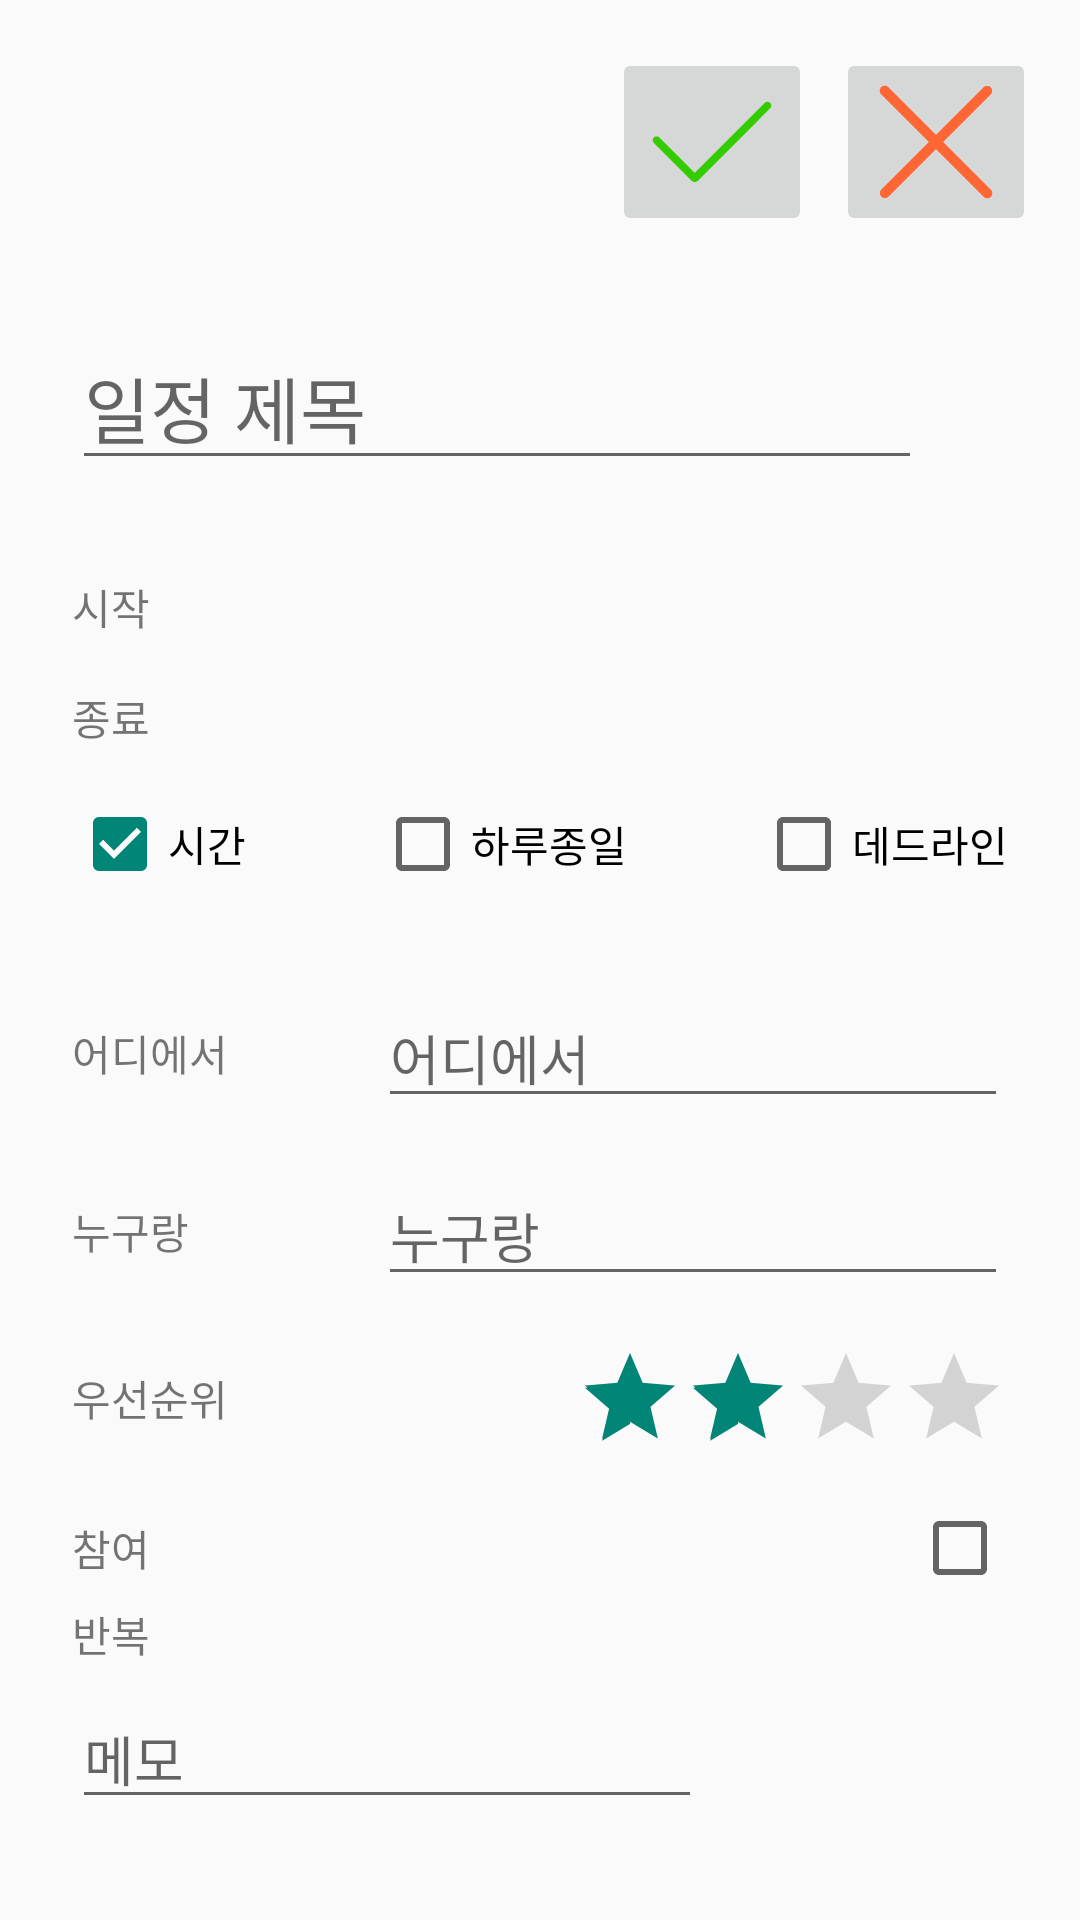

Android layout source for this screen:
<!-- AndroidManifest.xml: application theme AppTheme -->
<!-- res/layout/main_monthly_add.xml -->
<?xml version="1.0" encoding="utf-8"?>
<android.support.constraint.ConstraintLayout
    xmlns:android="http://schemas.android.com/apk/res/android"
    xmlns:app="http://schemas.android.com/apk/res-auto"
    xmlns:tools="http://schemas.android.com/tools"
    android:layout_width="match_parent"
    android:layout_height="match_parent"
    android:textAlignment="textEnd"
    tools:context=".AddActivity_monthly">

    <ImageButton
        android:id="@+id/btn_cancel_month"
        android:layout_width="wrap_content"
        android:layout_height="wrap_content"
        android:layout_marginTop="16dp"
        android:contentDescription="@string/cancel"
        app:layout_constraintEnd_toEndOf="parent"
        app:layout_constraintHorizontal_bias="0.95"
        app:layout_constraintStart_toStartOf="parent"
        app:layout_constraintTop_toTopOf="parent"
        app:srcCompat="@mipmap/cancel" />

    <ImageButton
        android:id="@+id/btn_check_month"
        android:layout_width="wrap_content"
        android:layout_height="wrap_content"
        android:layout_marginTop="16dp"
        android:layout_marginEnd="8dp"
        android:contentDescription="@string/check"
        app:layout_constraintEnd_toStartOf="@+id/btn_cancel_month"
        app:layout_constraintTop_toTopOf="parent"
        app:srcCompat="@mipmap/check" />

    <EditText
        android:id="@+id/schedule_title"
        android:layout_width="wrap_content"
        android:layout_height="wrap_content"
        android:layout_marginStart="24dp"
        android:layout_marginTop="108dp"
        android:ems="10"
        android:hint="@string/title_hint"
        android:inputType="textPersonName"
        android:textSize="24sp"
        app:layout_constraintStart_toStartOf="parent"
        app:layout_constraintTop_toTopOf="parent" />

    <TextView
        android:id="@+id/starttime"
        android:layout_width="wrap_content"
        android:layout_height="wrap_content"
        android:layout_marginTop="32dp"
        android:layout_marginEnd="24dp"
        app:layout_constraintEnd_toEndOf="parent"
        app:layout_constraintTop_toBottomOf="@+id/schedule_title" />

    <TextView
        android:id="@+id/endtime"
        android:layout_width="wrap_content"
        android:layout_height="wrap_content"
        android:layout_marginTop="16dp"
        android:layout_marginEnd="24dp"
        android:textAlignment="textEnd"
        app:layout_constraintEnd_toEndOf="parent"
        app:layout_constraintTop_toBottomOf="@+id/starttime" />

    <TextView
        android:id="@+id/text_start_month"
        android:layout_width="wrap_content"
        android:layout_height="wrap_content"
        android:layout_marginStart="24dp"
        android:layout_marginTop="32dp"
        android:text="시작"
        app:layout_constraintStart_toStartOf="parent"
        app:layout_constraintTop_toBottomOf="@+id/schedule_title" />

    <TextView
        android:id="@+id/text_end_month"
        android:layout_width="wrap_content"
        android:layout_height="wrap_content"
        android:layout_marginStart="24dp"
        android:layout_marginTop="16dp"
        android:text="종료"
        app:layout_constraintStart_toStartOf="parent"
        app:layout_constraintTop_toBottomOf="@+id/text_start_month" />

    <CheckBox
        android:id="@+id/chk_time"
        android:layout_width="wrap_content"
        android:layout_height="wrap_content"
        android:layout_marginStart="24dp"
        android:checked="true"
        android:text="시간"
        app:layout_constraintStart_toStartOf="parent"
        app:layout_constraintTop_toTopOf="@+id/chk_day" />

    <CheckBox
        android:id="@+id/chk_day"
        android:layout_width="wrap_content"
        android:layout_height="wrap_content"
        android:layout_marginStart="8dp"
        android:layout_marginTop="16dp"
        android:layout_marginEnd="8dp"
        android:text="하루종일"
        app:layout_constraintEnd_toStartOf="@+id/chk_deadline"
        app:layout_constraintStart_toEndOf="@+id/chk_time"
        app:layout_constraintTop_toBottomOf="@+id/text_end_month" />

    <CheckBox
        android:id="@+id/chk_deadline"
        android:layout_width="wrap_content"
        android:layout_height="wrap_content"
        android:layout_marginEnd="24dp"
        android:text="데드라인"
        app:layout_constraintEnd_toEndOf="parent"
        app:layout_constraintTop_toTopOf="@+id/chk_day" />

    <EditText
        android:id="@+id/memo"
        android:layout_width="wrap_content"
        android:layout_height="wrap_content"
        android:layout_marginStart="24dp"
        android:layout_marginTop="8dp"
        android:ems="10"
        android:hint="@string/memo_hint"
        android:inputType="textPersonName"
        app:layout_constraintStart_toStartOf="parent"
        app:layout_constraintTop_toBottomOf="@+id/textView3" />

    <EditText
        android:id="@+id/location"
        android:layout_width="wrap_content"
        android:layout_height="wrap_content"
        android:layout_marginTop="32dp"
        android:layout_marginEnd="24dp"
        android:ems="10"
        android:hint="@string/location_hint"
        android:inputType="textPersonName"
        app:layout_constraintEnd_toEndOf="parent"
        app:layout_constraintTop_toBottomOf="@+id/chk_deadline" />

    <EditText
        android:id="@+id/withwhom"
        android:layout_width="wrap_content"
        android:layout_height="wrap_content"
        android:layout_marginTop="16dp"
        android:layout_marginEnd="24dp"
        android:ems="10"
        android:hint="@string/with_hint"
        android:inputType="textPersonName"
        app:layout_constraintEnd_toEndOf="parent"
        app:layout_constraintTop_toBottomOf="@+id/location" />

    <TextView
        android:id="@+id/textView"
        android:layout_width="wrap_content"
        android:layout_height="wrap_content"
        android:layout_marginStart="24dp"
        android:text="우선순위"
        app:layout_constraintBottom_toBottomOf="@+id/priority_bar"
        app:layout_constraintStart_toStartOf="parent"
        app:layout_constraintTop_toTopOf="@+id/priority_bar" />

    <TextView
        android:id="@+id/textView2"
        android:layout_width="wrap_content"
        android:layout_height="wrap_content"
        android:layout_marginStart="24dp"
        android:text="참여"
        app:layout_constraintBottom_toBottomOf="@+id/participate"
        app:layout_constraintStart_toStartOf="parent"
        app:layout_constraintTop_toTopOf="@+id/participate" />

    <TextView
        android:id="@+id/textView3"
        android:layout_width="wrap_content"
        android:layout_height="wrap_content"
        android:layout_marginStart="24dp"
        android:layout_marginTop="8dp"
        android:text="반복"
        app:layout_constraintStart_toStartOf="parent"
        app:layout_constraintTop_toBottomOf="@+id/textView2" />

    <TextView
        android:id="@+id/textView4"
        android:layout_width="wrap_content"
        android:layout_height="wrap_content"
        android:layout_marginStart="24dp"
        android:text="어디에서"
        app:layout_constraintBottom_toBottomOf="@+id/location"
        app:layout_constraintStart_toStartOf="parent"
        app:layout_constraintTop_toTopOf="@+id/location" />

    <TextView
        android:id="@+id/textView5"
        android:layout_width="wrap_content"
        android:layout_height="wrap_content"
        android:layout_marginStart="24dp"
        android:text="누구랑"
        app:layout_constraintBottom_toBottomOf="@+id/withwhom"
        app:layout_constraintStart_toStartOf="parent"
        app:layout_constraintTop_toTopOf="@+id/withwhom" />

    <RatingBar
        android:id="@+id/priority_bar"
        style="?android:attr/ratingBarStyleIndicator"
        android:layout_width="wrap_content"
        android:layout_height="wrap_content"
        android:layout_marginTop="16dp"
        android:layout_marginEnd="24dp"
        android:isIndicator="false"
        android:numStars="4"
        android:rating="2"
        android:stepSize="1"
        app:layout_constraintEnd_toEndOf="parent"
        app:layout_constraintTop_toBottomOf="@+id/withwhom" />

    <CheckBox
        android:id="@+id/participate"
        android:layout_width="wrap_content"
        android:layout_height="wrap_content"
        android:layout_marginTop="16dp"
        android:layout_marginEnd="24dp"
        app:layout_constraintEnd_toEndOf="parent"
        app:layout_constraintTop_toBottomOf="@+id/priority_bar" />

</android.support.constraint.ConstraintLayout>
<!-- resources referenced by this layout -->
<resources>
  <!-- mipmap cancel: png bitmap (mipmap-xxhdpi, 1339 bytes) -->
  <!-- mipmap check: png bitmap (mipmap-xxhdpi, 1069 bytes) -->
  <string name="cancel">CANCELING</string>
  <string name="check">CHECK</string>
  <string name="location_hint">어디에서</string>
  <string name="memo_hint">메모</string>
  <string name="title_hint">일정 제목</string>
  <string name="with_hint">누구랑</string>
  <style name="AppTheme" parent="Theme.AppCompat.Light.NoActionBar">
          <item name="bottomSheetDialogTheme">@style/AppBottomSheetDialogTheme</item>
      </style>
  <style name="AppBottomSheetDialogTheme" parent="Theme.Design.Light.BottomSheetDialog">
          <item name="bottomSheetStyle">@style/AppModalStyle</item>
      </style>
  <style name="AppModalStyle" parent="Widget.Design.BottomSheet.Modal">
          <item name="android:background">@drawable/shape_calendar_round_top</item>
      </style>
  <!-- drawable shape_calendar_round_top (drawable) -->
  <?xml version="1.0" encoding="utf-8"?>
  <shape xmlns:android="http://schemas.android.com/apk/res/android"
      android:shape="rectangle">
      <stroke
          android:color="@color/white"
          android:width="4dp"/>
      <padding
          android:left="5dp"
          android:right="5dp"
          android:top="5dp" />
      <corners
          android:topLeftRadius="12dp"
          android:topRightRadius="12dp" />
      <solid android:color="@color/white" />
  </shape>
  <color name="white">#FFFFFF</color>
</resources>
